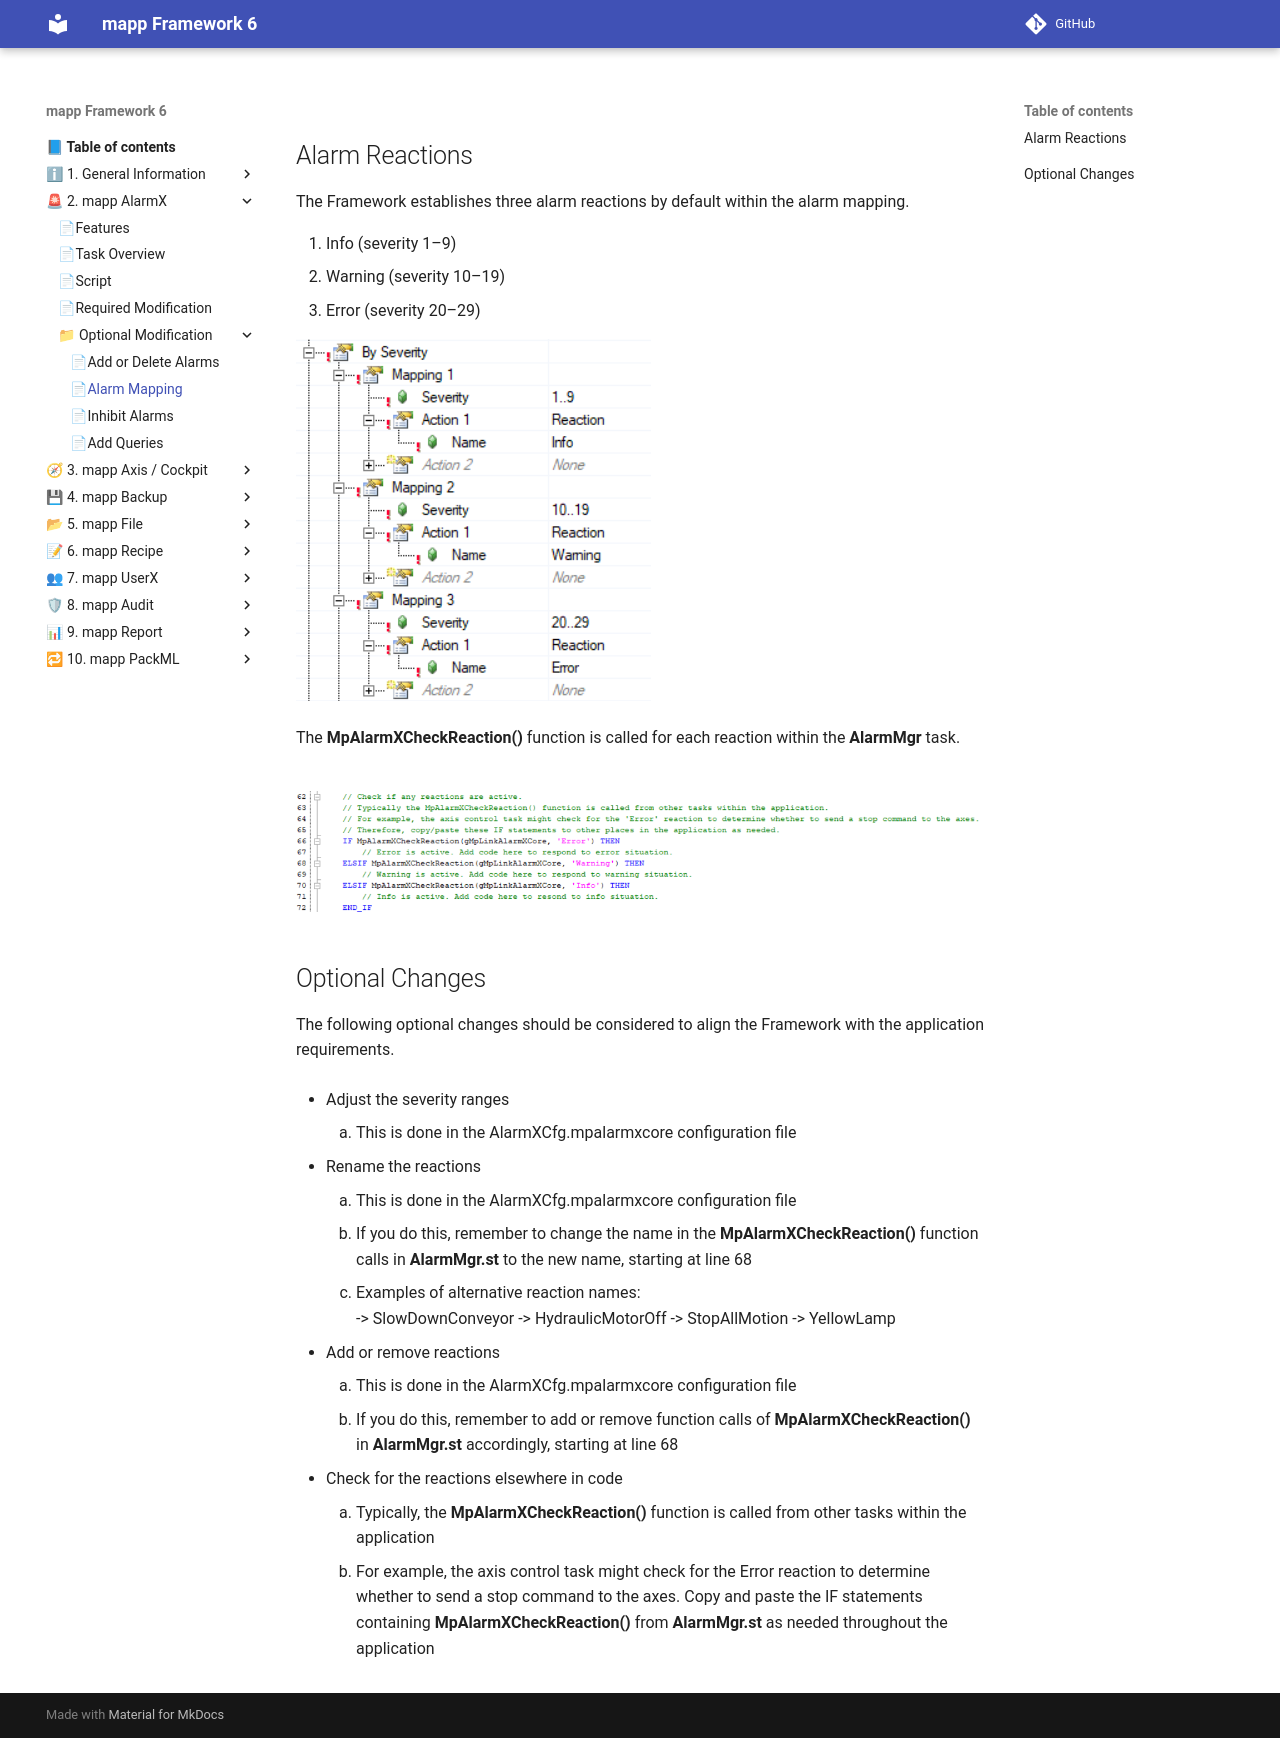

repository: br-automation-community/mapp-Framework-6 · page: alarmx/Optional_Modification/alarm_mapping/index.html · generator: mkdocs

## Alarm Reactions

The Framework establishes three alarm reactions by default within the alarm mapping.

1. Info (severity 1–9)
2. Warning (severity 10–19)
3. Error (severity 20–29)

![alarm1][def]

The **MpAlarmXCheckReaction()** function is called for each reaction within the **AlarmMgr** task.

![alarm2][def2]
---

## Optional Changes

The following optional changes should be considered to align the Framework with the application requirements.

* Adjust the severity ranges 
    1. This is done in the AlarmXCfg.mpalarmxcore configuration file

* Rename the reactions 
    1. This is done in the AlarmXCfg.mpalarmxcore configuration file
    2. If you do this, remember to change the name in the **MpAlarmXCheckReaction()** function calls in **AlarmMgr.st** to the new name, starting at line 68
    3. Examples of alternative reaction names:  
      -> SlowDownConveyor 
      -> HydraulicMotorOff 
      -> StopAllMotion 
      -> YellowLamp 

* Add or remove reactions 
    1. This is done in the AlarmXCfg.mpalarmxcore configuration file 
    2. If you do this, remember to add or remove function calls of **MpAlarmXCheckReaction()** in **AlarmMgr.st** accordingly, starting at line 68 

* Check for the reactions elsewhere in code 
    1. Typically, the **MpAlarmXCheckReaction()** function is called from other tasks within the application
    2. For example, the axis control task might check for the Error reaction to determine whether to send a stop command to the axes. Copy and paste the IF statements containing  **MpAlarmXCheckReaction()** from **AlarmMgr.st** as needed throughout the application

[def]: images/alarm1.png
[def2]: images/alarm2.png
